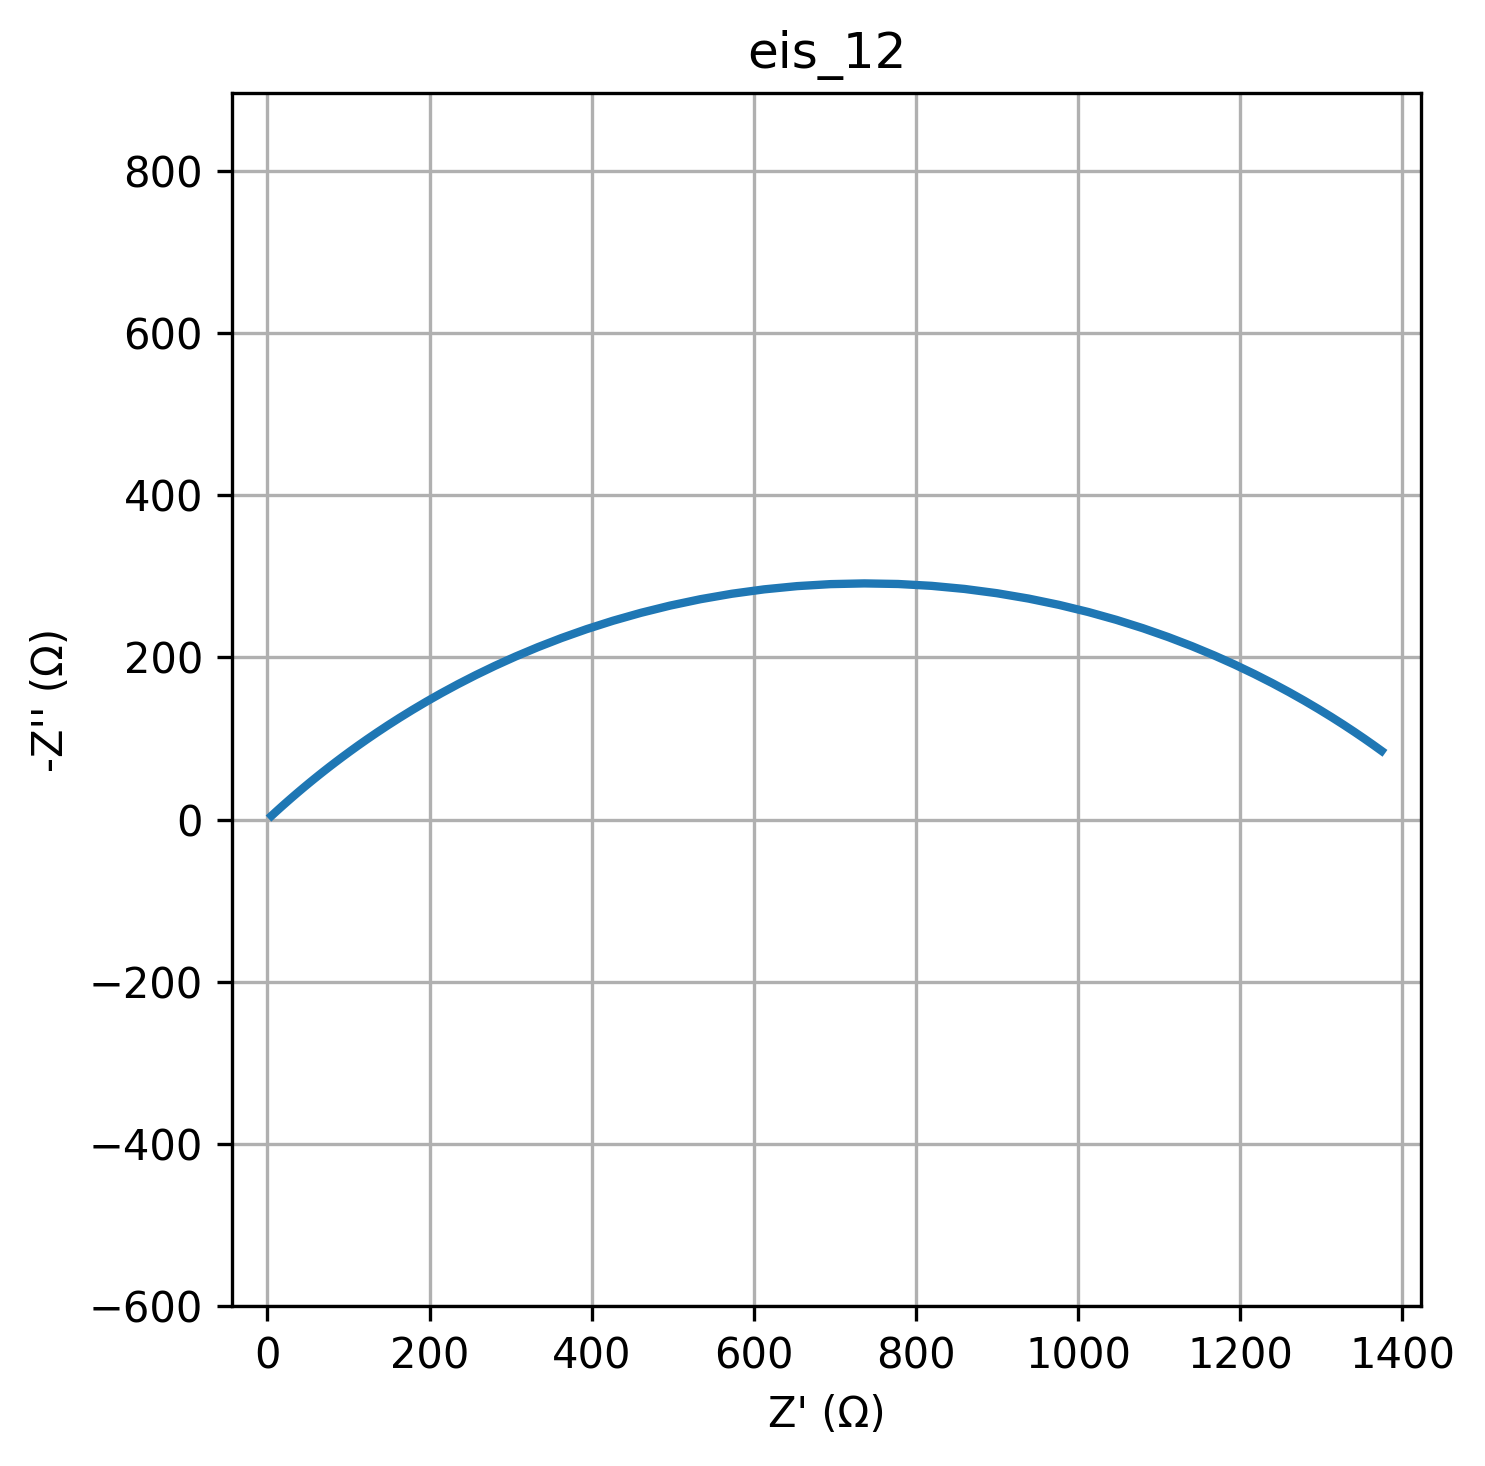

Values plotted in this chart, from the file beside it:
freq, Z_real, Z_imag
0.01, 1375, -84.69
0.01226, 1364, -92.05
0.01504, 1353, -99.91
0.01844, 1341, -108.3
0.02262, 1327, -117.1
0.02774, 1313, -126.5
0.03401, 1297, -136.3
0.04171, 1279, -146.6
0.05115, 1260, -157.2
0.06273, 1240, -168.2
0.07693, 1218, -179.5
0.09434, 1194, -190.9
0.1157, 1168, -202.4
0.1419, 1141, -213.9
0.174, 1111, -225.1
0.2134, 1080, -236
0.2617, 1047, -246.4
0.3209, 1013, -256
0.3935, 976.6, -264.8
0.4826, 939, -272.6
0.5918, 900.1, -279.2
0.7257, 860.1, -284.5
0.89, 819.3, -288.3
1.091, 778, -290.6
1.338, 736.4, -291.3
1.641, 694.8, -290.4
2.013, 653.5, -288
2.468, 612.8, -284
3.027, 572.9, -278.6
3.712, 534.1, -271.8
4.552, 496.7, -263.9
5.583, 460.6, -255
6.846, 426.2, -245.3
8.396, 393.5, -234.8
10.3, 362.6, -223.9
12.63, 333.5, -212.6
15.48, 306.2, -201.2
18.99, 280.8, -189.7
23.29, 257.1, -178.3
28.56, 235.1, -167
35.02, 214.8, -156.1
42.94, 196, -145.4
52.66, 178.8, -135.2
64.58, 162.9, -125.5
79.2, 148.4, -116.1
97.13, 135.1, -107.3
119.1, 122.9, -99.03
146.1, 111.7, -91.22
179.1, 101.6, -83.91
219.7, 92.32, -77.09
269.4, 83.88, -70.74
330.4, 76.2, -64.84
405.1, 69.2, -59.38
496.8, 62.84, -54.33
609.3, 57.05, -49.67
747.2, 51.79, -45.38
916.3, 47.01, -41.43
1124, 42.67, -37.8
1378, 38.73, -34.47
1690, 35.14, -31.42
... 20 more rows
